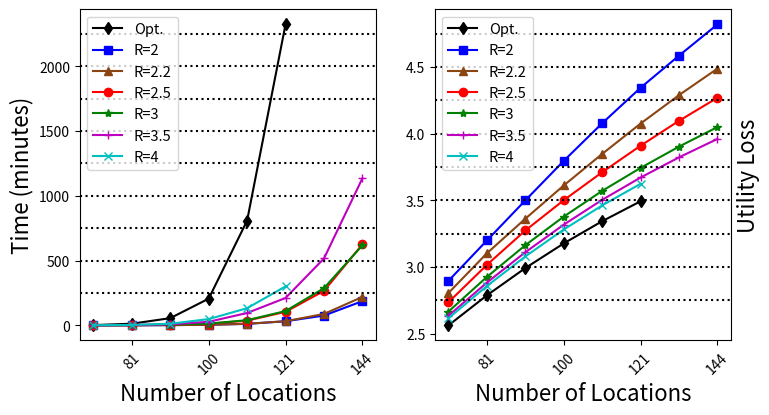

This figure's Python source:
"""
This code plots in two adjacent subplots: 
subplot1: a graph with several curves for Time w.r.t number of locations
subplot2: a graph with several curves for Utility Loss w.r.t number of locations
[redacted]
"""

# !/usr/bin/env python
# coding=utf-8

import numpy as np
import matplotlib.pyplot as plt

locations = [64, 81, 100, 121, 144, 169, 196, 225]
xValues = np.arange(1, 9, 1)

c_timeD = np.array([2.2, 12.69, 55.73, 206.2, 809, 2324.6])
c_timeR2 = np.array([0.243, 0.6618, 1.825, 4.7725, 11.843, 31.605, 75.835, 187.02])
c_time_R2_2 = np.array([0.2467, 0.69, 1.875, 4.461, 11.844, 31.846, 88.137, 219.68])
c_timeR2_5 = np.array([0.521, 1.66, 4.28, 12.35, 36.56, 104.32, 266.5, 625.3])
c_timeR3 = np.array([0.56, 1.84, 4.92, 13.23, 40.03, 110.3, 287.1, 618.3])
c_timeR3_5 = np.array([0.79, 2.62, 7.85, 27.726, 95.6, 211.5, 516.6, 1135.6])
c_timeR4 = np.array([0.92, 3.27, 12.5,  48.4, 132.5, 301])

utilityD = np.array([2.56243, 2.78742, 2.99209, 3.17712, 3.34382, 3.49328])
utilityR2 = np.array([2.89654, 3.19917, 3.49993, 3.79664, 4.0787, 4.34521, 4.58603, 4.82057])
utility_R2_2 = np.array([2.80522, 3.10312, 3.36236, 3.61198, 3.8486, 4.07648, 4.2899, 4.48869])
utilityR2_5 = np.array([2.73575, 3.01626, 3.27404, 3.50123, 3.71121, 3.91027, 4.0971, 4.26994])
utilityR3 = np.array([2.66593, 2.92578, 3.16351, 3.37836, 3.57117, 3.74393, 3.90332, 4.05024])
utilityR3_5 = np.array([2.63476, 2.8833, 3.11085, 3.31791, 3.50393, 3.6716, 3.82279, 3.96098])
utilityR4 = np.array([2.6157, 2.85768, 3.07928, 3.28145, 3.46201, 3.62472])


fig, axs = plt.subplots(1, 2, figsize=(8.4, 4.3))
#plt.subplots_adjust(wspace=0.095)
#Subplot 1: Time wrt nb. of loc.
tRD, = axs[0].plot(xValues[:-2], c_timeD, 'kd-')
tR2, = axs[0].plot(xValues, c_timeR2, 'bs-', markeredgecolor='b')
tR2_2, = axs[0].plot(xValues, c_time_R2_2, color='#8B4513', ls='-', marker='^', markeredgecolor='#8B4513')
tR2_5, = axs[0].plot(xValues, c_timeR2_5, 'ro-', markeredgecolor='r')
tR3, = axs[0].plot(xValues, c_timeR3, 'g*-', markeredgecolor='g')
tR3_5, = axs[0].plot(xValues, c_timeR3_5, 'm+-', markeredgecolor='m')
tR4, = axs[0].plot(xValues[:-2], c_timeR4, 'cx-', markeredgecolor='c')
axs[0].set_xticklabels(locations, rotation=45)
axs[0].set_ylabel('Time (minutes)', fontsize=16)
axs[0].set_xlabel('Number of Locations', fontsize=16)
#axs[0].set_ylim([0, 350])
#axs[0].set_title('Title of plot 1')
leg = axs[0].legend([tRD, tR2, tR2_2, tR2_5, tR3, tR3_5, tR4], ['Opt.','R=2', 'R=2.2','R=2.5', 'R=3', 'R=3.5', 'R=4'], loc=2, fontsize=10.5)
#leg.get_frame().set_linewidth(0.0)
y_vec = [50, 100, 150, 200, 250, 300, 350]
for b in range(250, 2500, 250):
	axs[0].axhline(y=b, xmin=0, xmax=1, ls='dotted', color='black')

#Subplot 1: Utility Loss wrt nb. of loc.
UD,  = axs[1].plot(xValues[:-2], utilityD, 'kd-')
UR2,  = axs[1].plot(xValues, utilityR2, 'bs-', markeredgecolor='b')
UR2_2, = axs[1].plot(xValues, utility_R2_2, color='#8B4513', ls='-', marker='^', markeredgecolor='#8B4513')
UR2_5, = axs[1].plot(xValues, utilityR2_5, 'ro-', markeredgecolor='r')
UR3, = axs[1].plot(xValues, utilityR3, 'g*-', markeredgecolor='g')
UR3_5, = axs[1].plot(xValues, utilityR3_5, 'm+-',  markeredgecolor='m')
UR4, = axs[1].plot(xValues[:-2], utilityR4, 'cx-',  markeredgecolor='c')
axs[1].set_xticklabels(locations,  rotation=45)
#axs[1].yaxis.tick_right()
axs[1].set_ylabel('Utility Loss', fontsize=16)
axs[1].yaxis.set_label_position("right")
axs[1].set_xlabel('Number of Locations', fontsize=16)
axs[1].legend([UD, UR2, UR2_2, UR2_5, UR3, UR3_5, UR4], ['Opt.','R=2', 'R=2.2','R=2.5', 'R=3', 'R=3.5', 'R=4'], loc=2, fontsize=10.5)
#axs[1].set_title('Title of plot 2')
y_vec = [2.75, 3, 3.25, 3.5, 3.75, 4, 4.25, 4.5, 4.75] 
for b in y_vec:
	axs[1].axhline(y=b, xmin=0, xmax=1, ls='dotted', color='black')

plt.show()
fig.savefig('figure.pdf', format='pdf', bbox_inches='tight')
